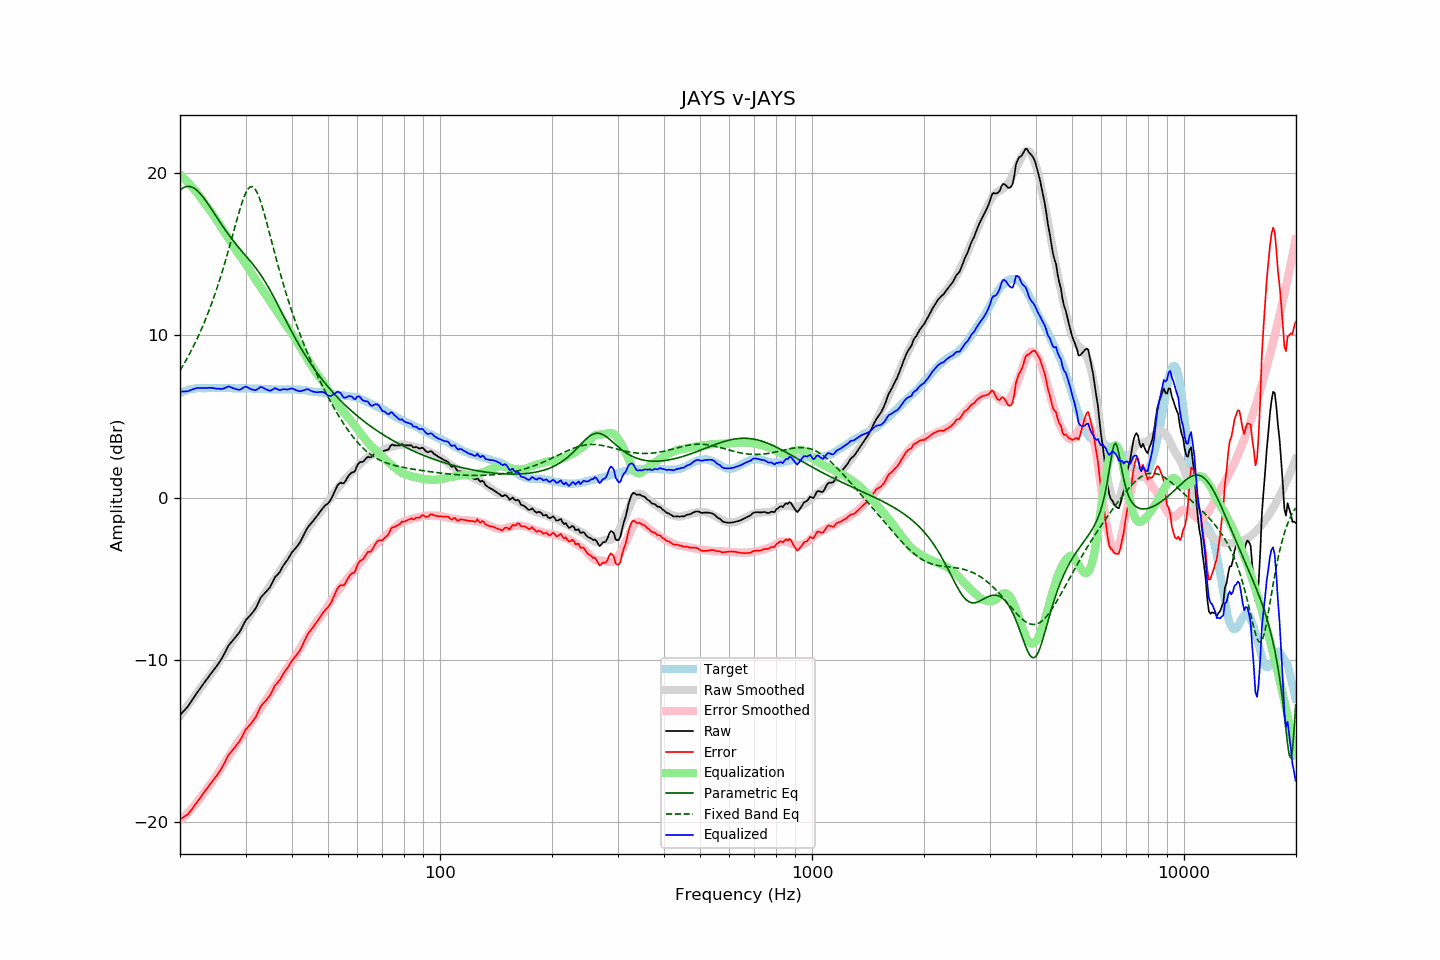

The table this chart was drawn from, first rows:
frequency, raw, error, smoothed, error_smoothed, equalization, parametric_eq, fixed_band_eq, equalized_raw, equalized_smoothed, target
20.00, -13.39, -19.81, -13.45, -19.90, 19.90, 18.92, 7.82, 6.51, 6.45, 6.42
20.20, -13.28, -19.75, -13.32, -19.81, 19.81, 19.01, 7.98, 6.52, 6.49, 6.47
20.40, -13.17, -19.69, -13.19, -19.71, 19.71, 19.07, 8.15, 6.54, 6.52, 6.52
20.61, -13.08, -19.63, -13.06, -19.61, 19.61, 19.12, 8.32, 6.54, 6.56, 6.55
20.81, -12.96, -19.56, -12.92, -19.51, 19.51, 19.15, 8.50, 6.55, 6.59, 6.60
21.02, -12.85, -19.49, -12.79, -19.40, 19.40, 19.16, 8.68, 6.55, 6.61, 6.64
21.23, -12.70, -19.36, -12.66, -19.30, 19.30, 19.15, 8.86, 6.59, 6.64, 6.66
21.44, -12.55, -19.23, -12.52, -19.19, 19.19, 19.13, 9.05, 6.63, 6.66, 6.68
21.66, -12.41, -19.11, -12.39, -19.07, 19.07, 19.09, 9.25, 6.67, 6.68, 6.70
21.87, -12.25, -18.96, -12.25, -18.95, 18.95, 19.03, 9.45, 6.70, 6.70, 6.71
22.09, -12.10, -18.83, -12.12, -18.83, 18.83, 18.96, 9.65, 6.73, 6.72, 6.73
22.31, -11.96, -18.70, -11.98, -18.71, 18.71, 18.87, 9.86, 6.75, 6.73, 6.74
22.54, -11.83, -18.57, -11.84, -18.57, 18.57, 18.78, 10.08, 6.75, 6.74, 6.74
22.76, -11.68, -18.42, -11.70, -18.44, 18.44, 18.67, 10.30, 6.75, 6.74, 6.74
22.99, -11.54, -18.27, -11.55, -18.30, 18.30, 18.55, 10.53, 6.75, 6.74, 6.73
23.22, -11.40, -18.13, -11.42, -18.16, 18.16, 18.42, 10.76, 6.75, 6.74, 6.73
23.45, -11.27, -18.00, -11.28, -18.02, 18.02, 18.29, 11.00, 6.75, 6.74, 6.73
23.69, -11.15, -17.89, -11.15, -17.89, 17.89, 18.14, 11.25, 6.75, 6.74, 6.74
23.92, -11.00, -17.74, -11.02, -17.76, 17.76, 18.00, 11.51, 6.76, 6.74, 6.74
24.16, -10.87, -17.61, -10.89, -17.63, 17.63, 17.85, 11.77, 6.76, 6.74, 6.74
24.40, -10.74, -17.49, -10.75, -17.50, 17.50, 17.70, 12.04, 6.75, 6.74, 6.75
24.65, -10.61, -17.36, -10.61, -17.35, 17.35, 17.55, 12.32, 6.74, 6.74, 6.74
24.89, -10.49, -17.23, -10.46, -17.21, 17.21, 17.40, 12.60, 6.72, 6.74, 6.74
25.14, -10.35, -17.09, -10.31, -17.06, 17.06, 17.24, 12.90, 6.71, 6.74, 6.74
25.39, -10.20, -16.95, -10.16, -16.91, 16.91, 17.09, 13.20, 6.70, 6.74, 6.75
25.65, -10.05, -16.81, -10.00, -16.75, 16.75, 16.94, 13.51, 6.70, 6.75, 6.75
25.91, -9.91, -16.65, -9.85, -16.59, 16.59, 16.79, 13.83, 6.69, 6.74, 6.74
26.16, -9.72, -16.46, -9.69, -16.44, 16.44, 16.65, 14.15, 6.72, 6.74, 6.74
26.43, -9.54, -16.28, -9.54, -16.29, 16.29, 16.50, 14.49, 6.75, 6.74, 6.74
26.69, -9.33, -16.07, -9.40, -16.14, 16.14, 16.36, 14.83, 6.80, 6.74, 6.74
26.96, -9.14, -15.88, -9.25, -15.98, 15.98, 16.22, 15.18, 6.85, 6.74, 6.74
27.23, -9.01, -15.75, -9.09, -15.83, 15.83, 16.09, 15.53, 6.82, 6.74, 6.74
27.50, -8.89, -15.64, -8.94, -15.67, 15.67, 15.96, 15.89, 6.78, 6.74, 6.74
27.77, -8.77, -15.50, -8.78, -15.52, 15.52, 15.83, 16.25, 6.74, 6.73, 6.73
28.05, -8.66, -15.39, -8.63, -15.36, 15.36, 15.70, 16.62, 6.70, 6.73, 6.73
28.33, -8.53, -15.25, -8.48, -15.21, 15.21, 15.58, 16.97, 6.68, 6.73, 6.72
28.62, -8.42, -15.14, -8.33, -15.06, 15.06, 15.46, 17.33, 6.65, 6.73, 6.72
28.90, -8.28, -15.01, -8.19, -14.92, 14.92, 15.34, 17.67, 6.64, 6.73, 6.73
29.19, -8.11, -14.83, -8.06, -14.79, 14.79, 15.22, 17.99, 6.67, 6.73, 6.72
29.48, -7.91, -14.64, -7.93, -14.66, 14.66, 15.11, 18.29, 6.74, 6.72, 6.73
29.78, -7.72, -14.44, -7.80, -14.52, 14.52, 14.99, 18.55, 6.80, 6.72, 6.72
30.08, -7.54, -14.27, -7.65, -14.37, 14.37, 14.88, 18.78, 6.84, 6.72, 6.73
30.38, -7.44, -14.16, -7.50, -14.22, 14.22, 14.76, 18.96, 6.78, 6.72, 6.72
30.68, -7.32, -14.04, -7.34, -14.06, 14.06, 14.65, 19.08, 6.74, 6.72, 6.72
30.99, -7.22, -13.94, -7.18, -13.90, 13.90, 14.53, 19.14, 6.69, 6.72, 6.72
31.30, -7.10, -13.81, -7.03, -13.74, 13.74, 14.41, 19.14, 6.65, 6.71, 6.71
31.61, -6.96, -13.67, -6.88, -13.59, 13.59, 14.28, 19.08, 6.63, 6.71, 6.71
31.93, -6.84, -13.55, -6.74, -13.44, 13.44, 14.16, 18.96, 6.61, 6.71, 6.71
32.24, -6.63, -13.33, -6.60, -13.30, 13.30, 14.02, 18.77, 6.67, 6.70, 6.70
32.57, -6.43, -13.13, -6.46, -13.16, 13.16, 13.89, 18.54, 6.73, 6.70, 6.70
32.89, -6.20, -12.90, -6.32, -13.01, 13.01, 13.75, 18.27, 6.81, 6.70, 6.70
33.22, -6.06, -12.75, -6.17, -12.86, 12.86, 13.60, 17.96, 6.80, 6.69, 6.69
33.55, -5.96, -12.65, -6.02, -12.71, 12.71, 13.44, 17.63, 6.74, 6.69, 6.69
33.89, -5.86, -12.54, -5.87, -12.55, 12.55, 13.29, 17.27, 6.69, 6.68, 6.68
34.23, -5.75, -12.44, -5.72, -12.40, 12.40, 13.12, 16.91, 6.64, 6.68, 6.68
34.57, -5.63, -12.30, -5.57, -12.24, 12.24, 12.95, 16.53, 6.61, 6.67, 6.67
34.92, -5.52, -12.19, -5.42, -12.09, 12.09, 12.78, 16.15, 6.58, 6.67, 6.67
35.27, -5.33, -11.99, -5.28, -11.94, 11.94, 12.60, 15.77, 6.62, 6.67, 6.66
35.62, -5.12, -11.79, -5.13, -11.80, 11.80, 12.41, 15.39, 6.67, 6.66, 6.66
35.97, -4.91, -11.57, -5.00, -11.66, 11.66, 12.23, 15.02, 6.74, 6.66, 6.66
... 635 more rows
